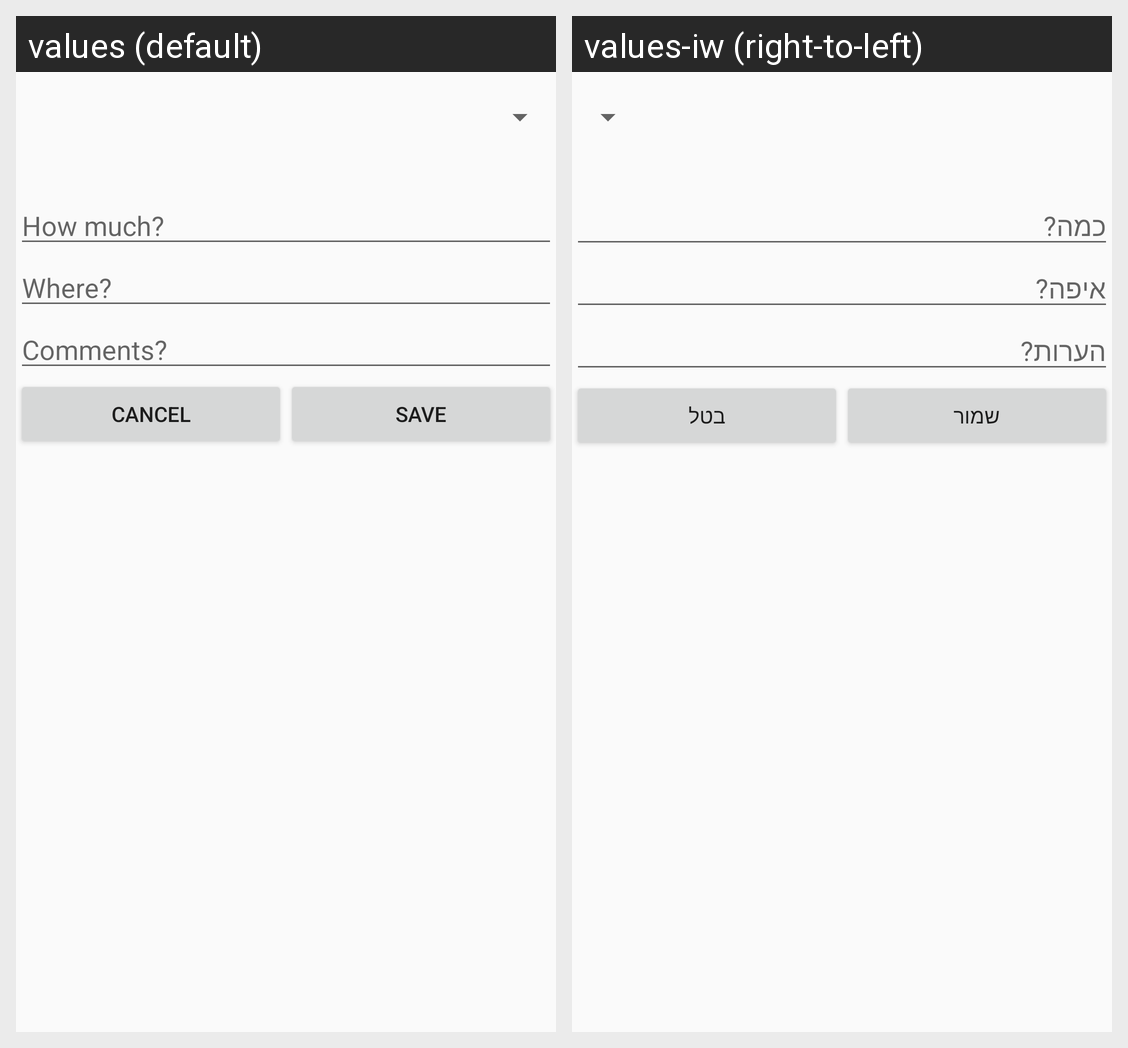

Strings drawn on this Android screen and how each of the app's shown locales translates them:
Android screen res/layout/dialog_add_expense.xml rendered under 2 locales, left to right: values (default), values-iw (right-to-left). Device: Nexus 5 (rendered at 1080×1920; each locale shown at half size, 540×960, under a caption strip naming it); theme AppTheme.
Strings drawn on this screen, with the default value and each locale's value (text and hints the layout hard-codes, and strings that could not be matched under every locale, appear in the picture but are not listed):

how_much
  values: How much?
  values-iw: כמה?

where
  values: Where?
  values-iw: איפה?

comments
  values: Comments?
  values-iw: הערות?

dialog_expense_cancel
  values: Cancel
  values-iw: בטל

dialog_expense_save
  values: save
  values-iw: שמור
